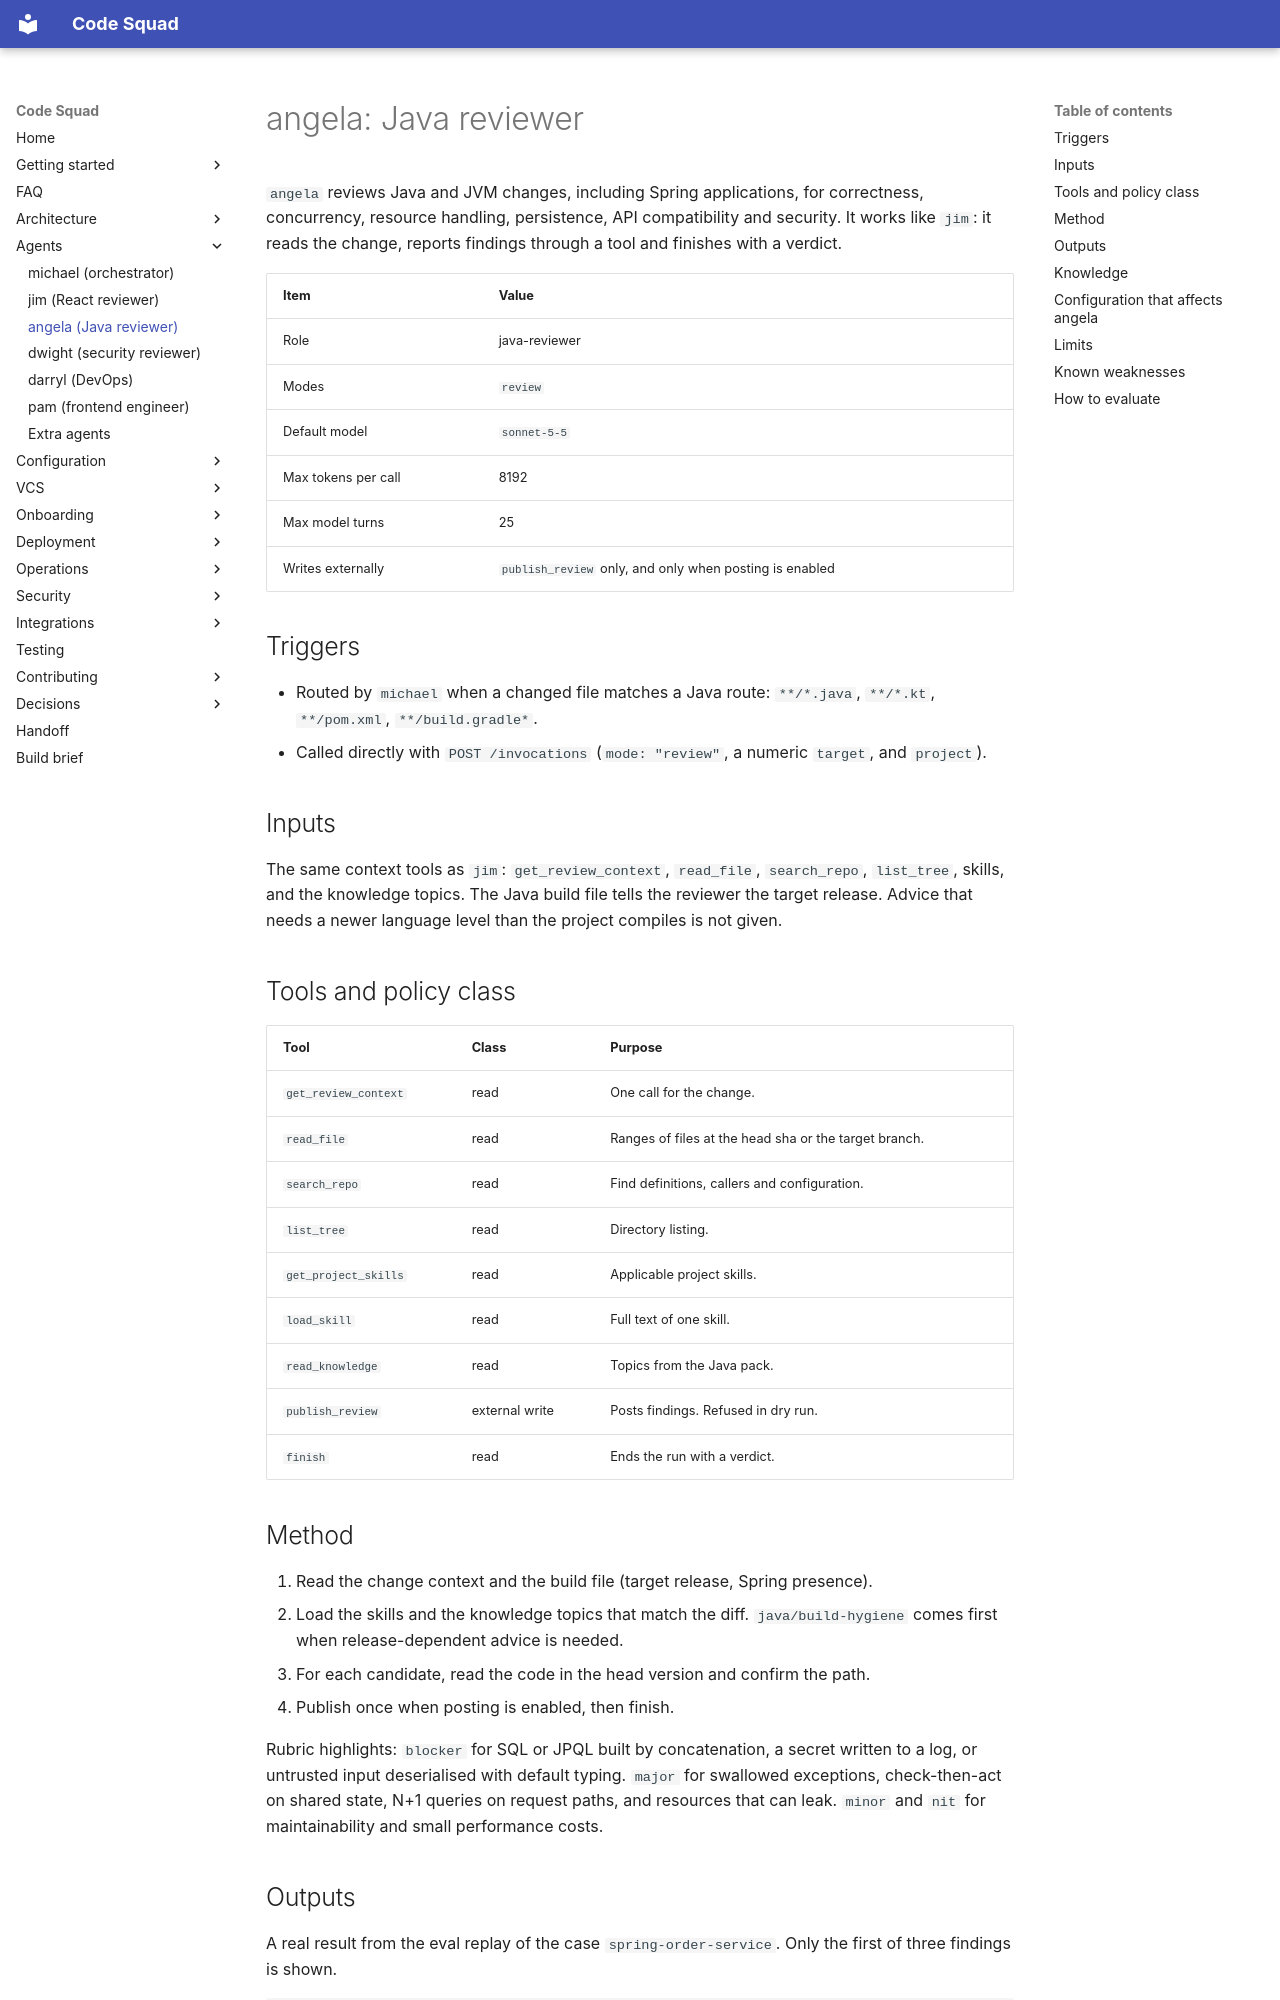

repository: acarmisc/the-office-ai-squad · page: agents/angela/index.html · generator: mkdocs

# angela: Java reviewer

`angela` reviews Java and JVM changes, including Spring applications, for correctness, concurrency,
resource handling, persistence, API compatibility and security. It works like `jim`: it reads the
change, reports findings through a tool and finishes with a verdict.

| Item | Value |
| --- | --- |
| Role | java-reviewer |
| Modes | `review` |
| Default model | `sonnet-5-5` |
| Max tokens per call | 8192 |
| Max model turns | 25 |
| Writes externally | `publish_review` only, and only when posting is enabled |

## Triggers

- Routed by `michael` when a changed file matches a Java route: `**/*.java`, `**/*.kt`,
  `**/pom.xml`, `**/build.gradle*`.
- Called directly with `POST /invocations` (`mode: "review"`, a numeric `target`, and `project`).

## Inputs

The same context tools as `jim`: `get_review_context`, `read_file`, `search_repo`, `list_tree`,
skills, and the knowledge topics. The Java build file tells the reviewer the target release.
Advice that needs a newer language level than the project compiles is not given.

## Tools and policy class

| Tool | Class | Purpose |
| --- | --- | --- |
| `get_review_context` | read | One call for the change. |
| `read_file` | read | Ranges of files at the head sha or the target branch. |
| `search_repo` | read | Find definitions, callers and configuration. |
| `list_tree` | read | Directory listing. |
| `get_project_skills` | read | Applicable project skills. |
| `load_skill` | read | Full text of one skill. |
| `read_knowledge` | read | Topics from the Java pack. |
| `publish_review` | external write | Posts findings. Refused in dry run. |
| `finish` | read | Ends the run with a verdict. |

## Method

1. Read the change context and the build file (target release, Spring presence).
2. Load the skills and the knowledge topics that match the diff. `java/build-hygiene` comes first
   when release-dependent advice is needed.
3. For each candidate, read the code in the head version and confirm the path.
4. Publish once when posting is enabled, then finish.

Rubric highlights: `blocker` for SQL or JPQL built by concatenation, a secret written to a log, or
untrusted input deserialised with default typing. `major` for swallowed exceptions, check-then-act on
shared state, N+1 queries on request paths, and resources that can leak. `minor` and `nit` for
maintainability and small performance costs.
